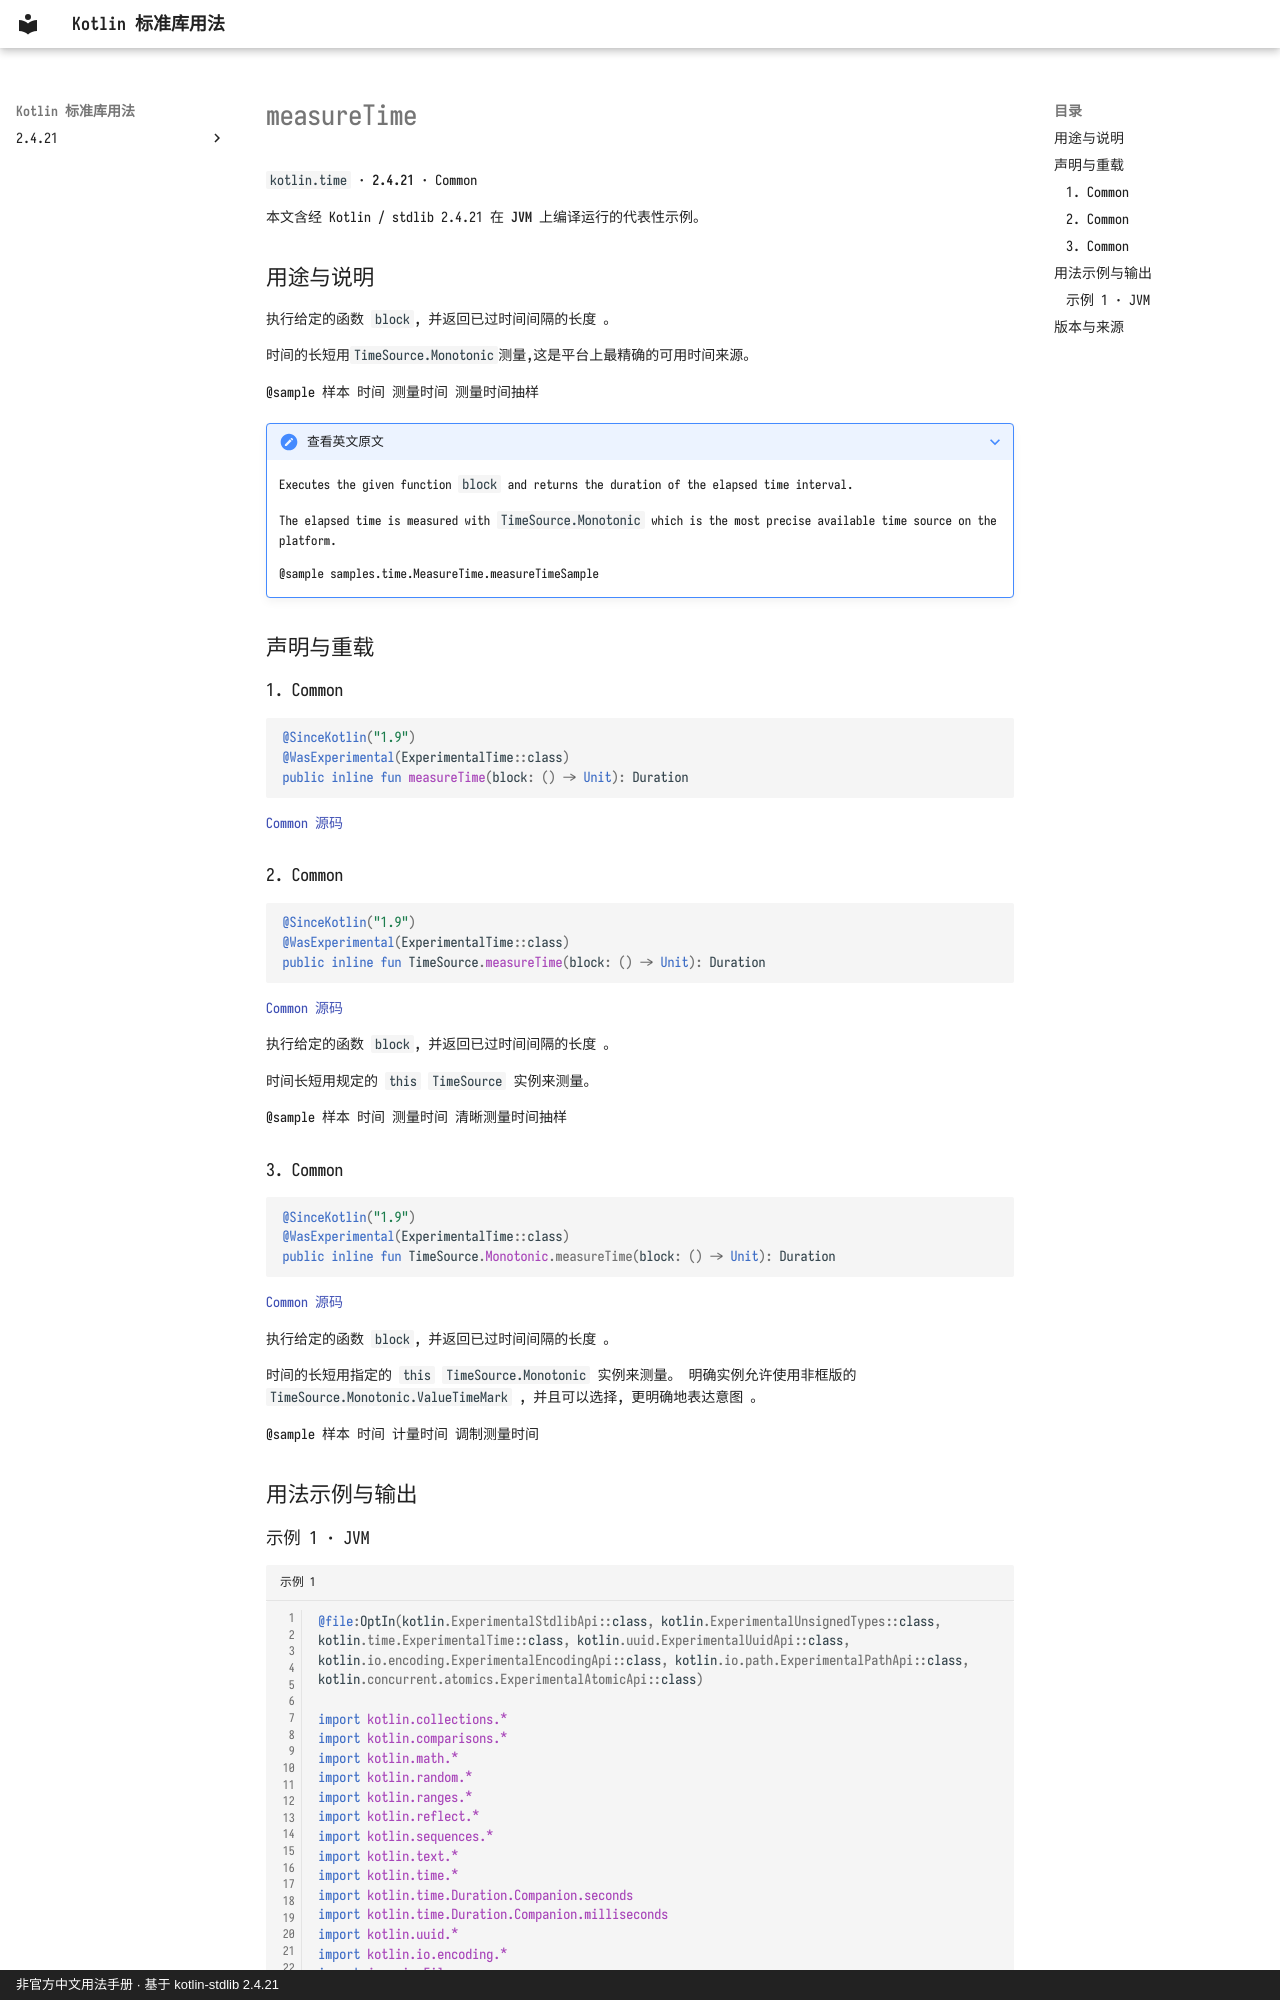

repository: oooooooko/kotlin-stdlib-docs · page: zh/api/kotlin.time/measuretime--930d687b/index.html · generator: mkdocs · copyright: 非官方中文用法手册 · 基于 kotlin-stdlib 2.4.21

# measureTime

`kotlin.time` · **2.4.21** · Common

本文含经 Kotlin / stdlib 2.4.21 在 **JVM** 上编译运行的代表性示例。

## 用途与说明

执行给定的函数 `block`, 并返回已过时间间隔的长度 。

时间的长短用`TimeSource.Monotonic`测量,这是平台上最精确的可用时间来源。

@sample 样本 时间 测量时间 测量时间抽样

??? note "查看英文原文"

    Executes the given function `block` and returns the duration of the elapsed time interval.
    
    The elapsed time is measured with `TimeSource.Monotonic` which is the most precise
    available time source on the platform.
    
    @sample samples.time.MeasureTime.measureTimeSample

## 声明与重载

### 1. Common

```kotlin
@SinceKotlin("1.9")
@WasExperimental(ExperimentalTime::class)
public inline fun measureTime(block: () -> Unit): Duration
```

[Common 源码](https://github.com/JetBrains/kotlin/blob/v2.4.21/libraries/stdlib/src/kotlin/time/measureTime.kt#L10)

### 2. Common

```kotlin
@SinceKotlin("1.9")
@WasExperimental(ExperimentalTime::class)
public inline fun TimeSource.measureTime(block: () -> Unit): Duration
```

[Common 源码](https://github.com/JetBrains/kotlin/blob/v2.4.21/libraries/stdlib/src/kotlin/time/measureTime.kt#L28)

执行给定的函数 `block`, 并返回已过时间间隔的长度 。

时间长短用规定的 `this` `TimeSource` 实例来测量。

@sample 样本 时间 测量时间 清晰测量时间抽样

### 3. Common

```kotlin
@SinceKotlin("1.9")
@WasExperimental(ExperimentalTime::class)
public inline fun TimeSource.Monotonic.measureTime(block: () -> Unit): Duration
```

[Common 源码](https://github.com/JetBrains/kotlin/blob/v2.4.21/libraries/stdlib/src/kotlin/time/measureTime.kt#L47)

执行给定的函数 `block`, 并返回已过时间间隔的长度 。

时间的长短用指定的 `this` `TimeSource.Monotonic` 实例来测量。 明确实例允许使用非框版的 `TimeSource.Monotonic.ValueTimeMark` , 并且可以选择, 更明确地表达意图 。

@sample 样本 时间 计量时间 调制测量时间

## 用法示例与输出
